Photos from the image-classification dataset "documents" in the GitHub repository jauniusc/cvmatch. Its 4 classes are: email, form, letter, resume.

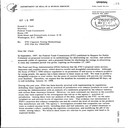
Label: letter

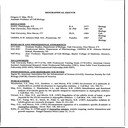
Label: resume

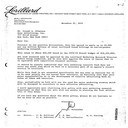
Label: letter

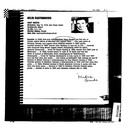
Label: resume

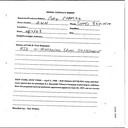
Label: form

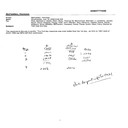
Label: email
